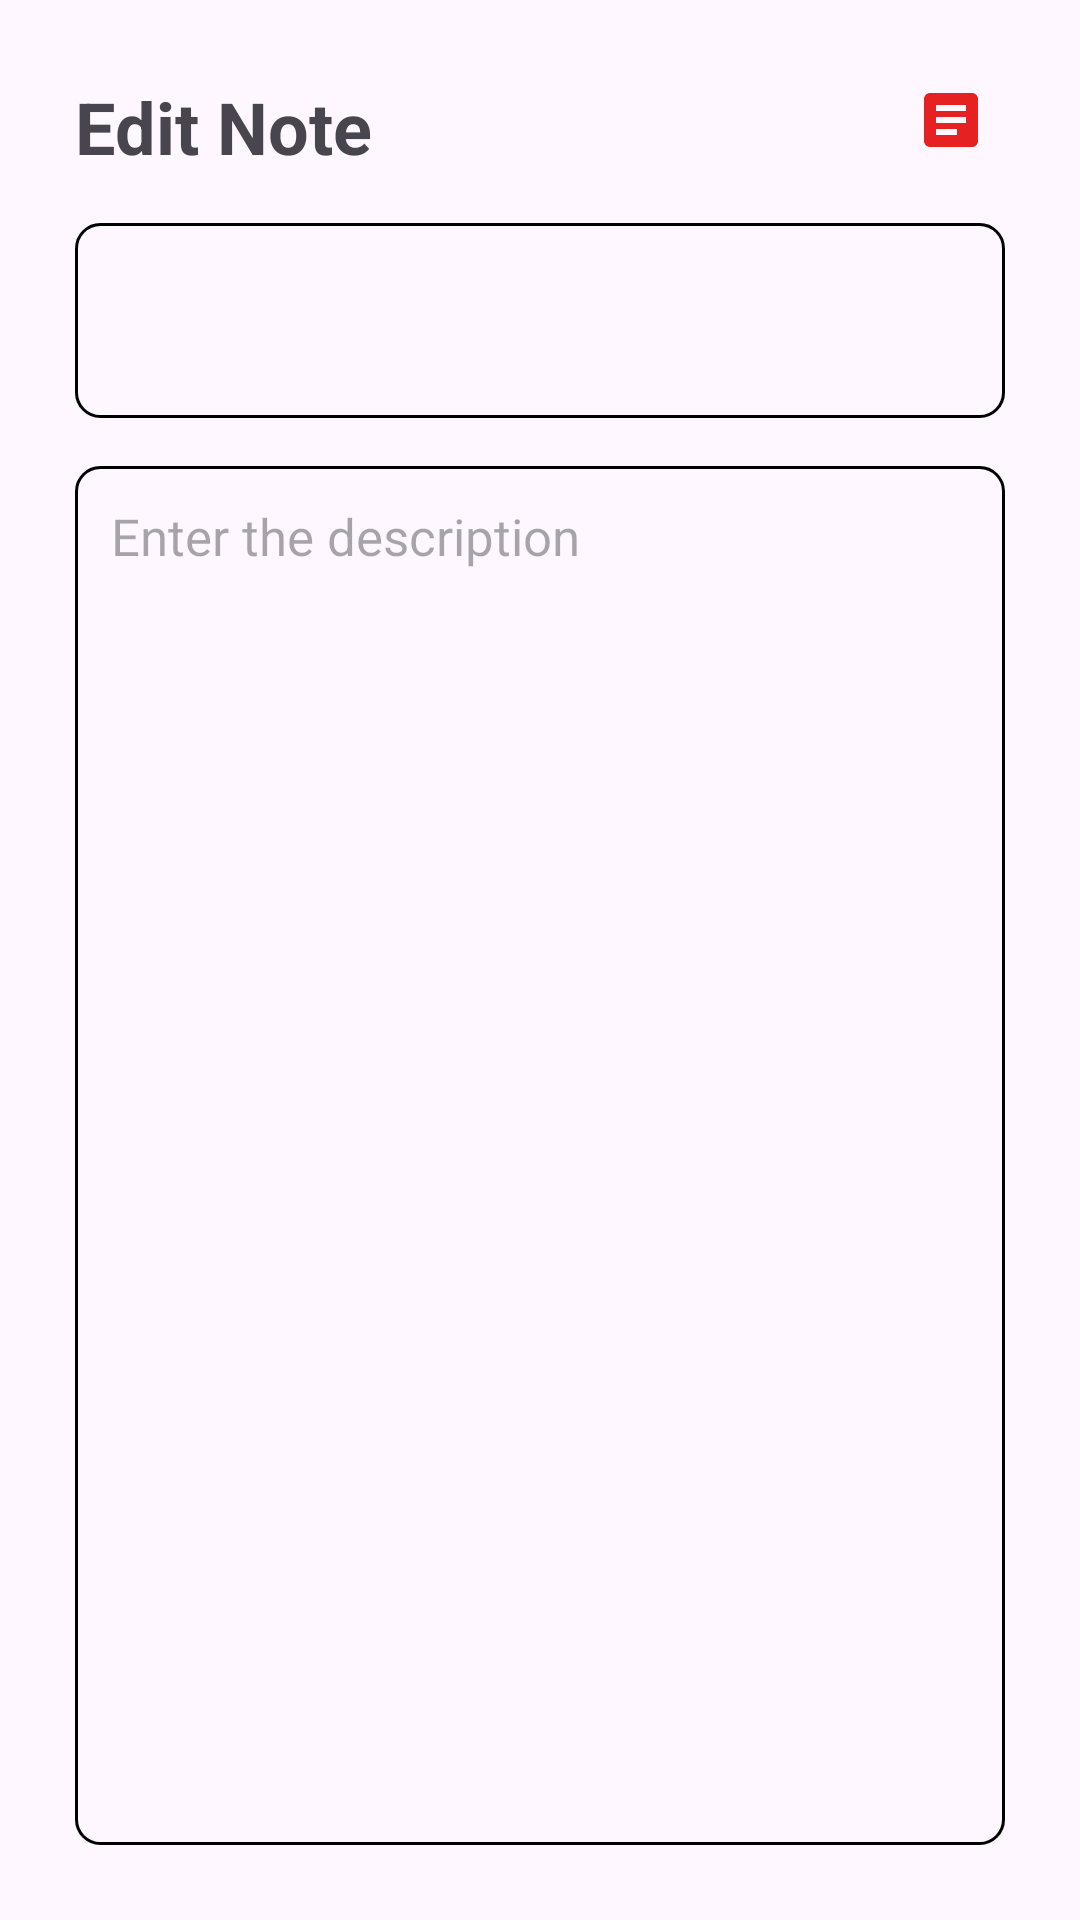

Write the Android layout XML for this screen, with the resource values it uses.
<!-- AndroidManifest.xml: application theme Theme.NotesSqllite -->
<!-- res/layout/activity_update_note.xml -->
<?xml version="1.0" encoding="utf-8"?>
<RelativeLayout
    xmlns:android="http://schemas.android.com/apk/res/android"
    xmlns:tools="http://schemas.android.com/tools"
    android:layout_width="match_parent"
    android:layout_height="match_parent"
    android:orientation="vertical"
    android:padding="25dp"
    tools:context=".UpdateNoteActivity">

    <TextView
        android:id="@+id/txtUpdateNote"
        android:layout_width="wrap_content"
        android:layout_height="wrap_content"
        android:layout_alignParentTop="true"
        android:layout_marginTop="1dp"
        android:text="Edit Note"
        android:textColor="@color/orange"
        android:textSize="24sp"
        android:textStyle="bold" />

    <ImageView
        android:id="@+id/updateSaveNoteBtn"
        android:layout_width="wrap_content"
        android:layout_height="wrap_content"
        android:src="@drawable/baseline_edit_24"
        android:layout_alignParentEnd="true"
        android:layout_alignTop="@id/txtUpdateNote"
        android:layout_marginTop="2dp"
        android:layout_marginEnd="6dp"
        android:contentDescription="TODO" />

    <EditText
        android:id="@+id/UpdateEditTxtTitle"
        android:layout_width="match_parent"
        android:layout_height="65dp"
        android:layout_below="@+id/txtUpdateNote"
        android:layout_marginTop="16dp"
        android:background="@drawable/orange_border"
        android:maxLines="1"
        android:padding="12dp"
        android:textStyle="bold"
        android:textSize="20sp"/>

    <EditText
        android:id="@+id/UpdateEditTxtContent"
        android:layout_width="match_parent"
        android:layout_height="match_parent"
        android:hint="Enter the description"
        android:gravity="top"
        android:padding="12dp"
        android:textSize="17sp"
        android:background="@drawable/orange_border"
        android:layout_below="@+id/UpdateEditTxtTitle"
        android:layout_marginTop="16dp"/>



</RelativeLayout>
<!-- resources referenced by this layout -->
<resources>
  <!-- drawable baseline_edit_24 (drawable) -->
  <vector xmlns:android="http://schemas.android.com/apk/res/android" android:autoMirrored="true" android:height="24dp" android:tint="#E52121" android:viewportHeight="24" android:viewportWidth="24" android:width="24dp">
        
      <path android:fillColor="@android:color/white" android:pathData="M19,3L5,3c-1.1,0 -2,0.9 -2,2v14c0,1.1 0.9,2 2,2h14c1.1,0 2,-0.9 2,-2L21,5c0,-1.1 -0.9,-2 -2,-2zM14,17L7,17v-2h7v2zM17,13L7,13v-2h10v2zM17,9L7,9L7,7h10v2z"/>
      
  </vector>
  <!-- drawable orange_border (drawable) -->
  <?xml version="1.0" encoding="utf-8"?>
  <shape xmlns:android="http://schemas.android.com/apk/res/android"
      android:shape = "rectangle">
  
      <stroke
          android:width="1dp"
          android:color="@color/orange"/>
      <corners
              android:radius="8dp"/>
  </shape>
  <style name="Theme.NotesSqllite" parent="Base.Theme.NotesSqllite" />
  <style name="Base.Theme.NotesSqllite" parent="Theme.Material3.DayNight.NoActionBar">
          
          <item name="colorPrimary">@color/orange</item>
          <item name="colorPrimaryVariant">@color/orange</item>
          <item name="android:statusBarColor">@color/orange</item>
      </style>
</resources>
